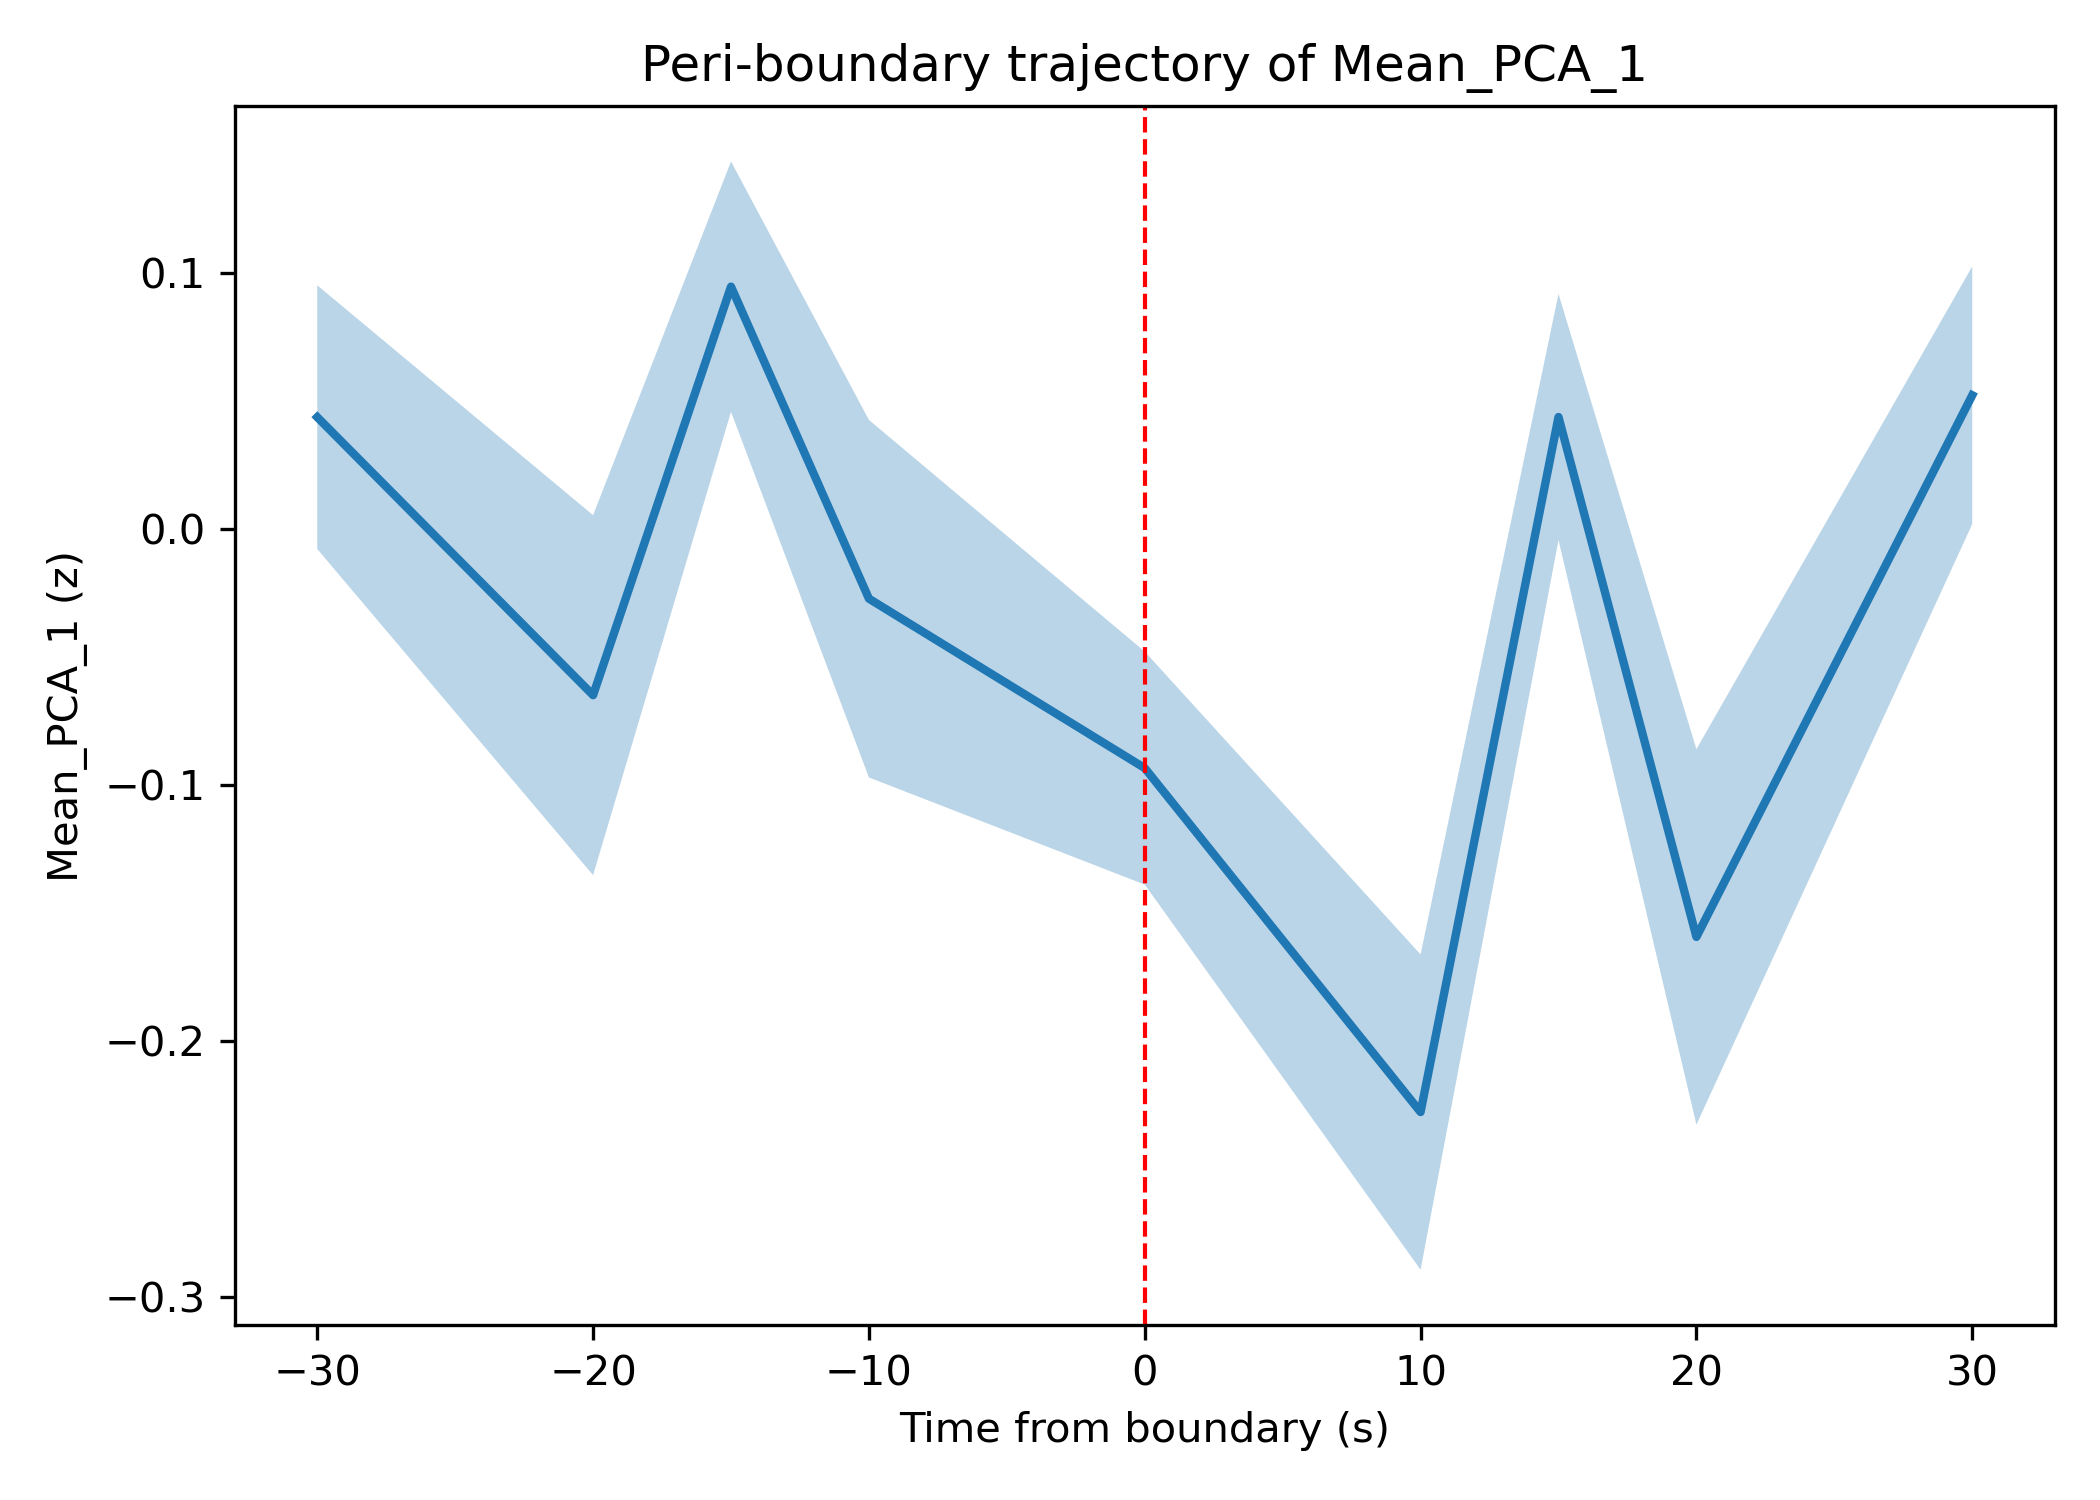

Source data for this figure (header and first rows):
Time_from_Boundary, Mean_Value
-30.0, 0.04371
-20.0, -0.0649
-15.0, 0.0947
-10.0, -0.0272
0.0, -0.09338
10.0, -0.2278
15.0, 0.04378
20.0, -0.1593
30.0, 0.05227
